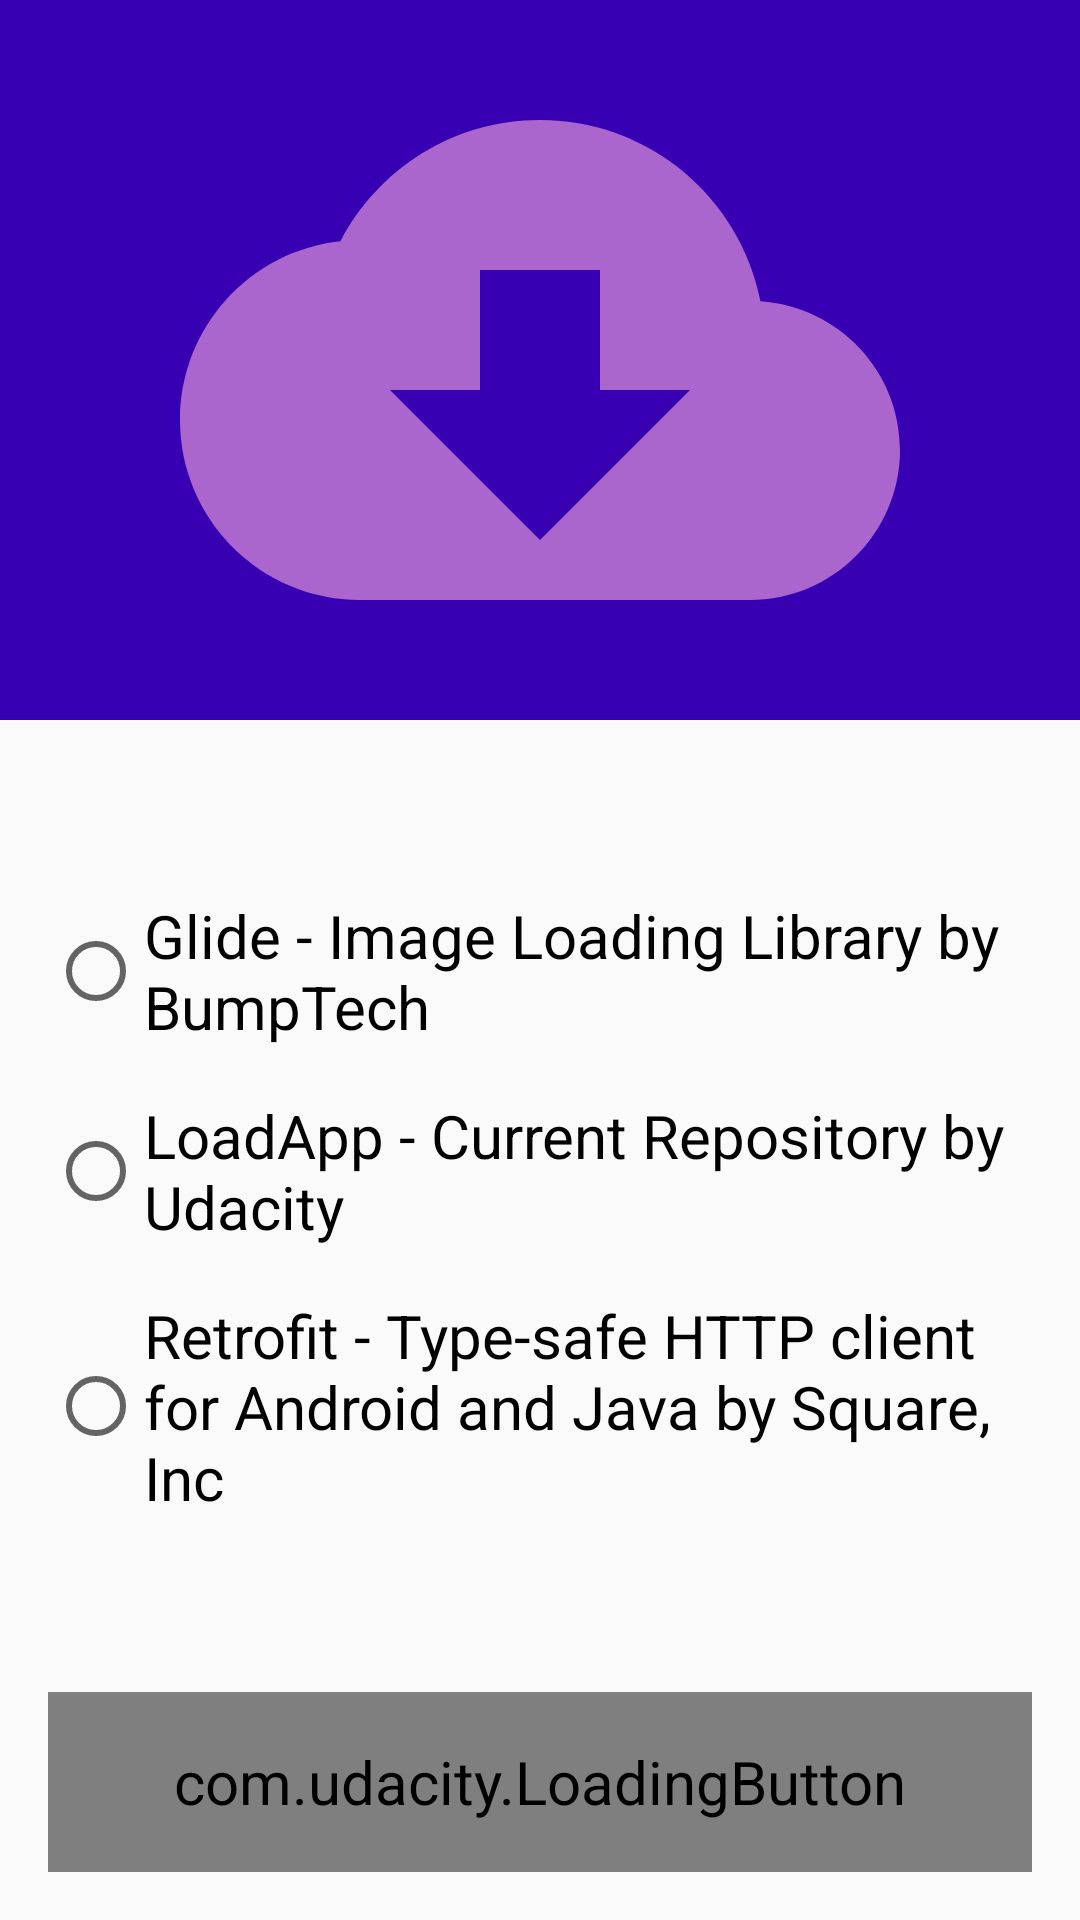

Reconstruct the res/layout file that produces this screen, plus the resources it refers to.
<!-- AndroidManifest.xml: application theme AppTheme -->
<!-- res/layout/content_main.xml -->
<?xml version="1.0" encoding="utf-8"?>
<layout xmlns:android="http://schemas.android.com/apk/res/android"
    xmlns:app="http://schemas.android.com/apk/res-auto"
    xmlns:tools="http://schemas.android.com/tools">

    <androidx.constraintlayout.widget.ConstraintLayout
        android:id="@+id/main_layout"
        android:layout_width="match_parent"
        android:layout_height="match_parent"
        app:layout_behavior="@string/appbar_scrolling_view_behavior"
        tools:context=".MainActivity"
        tools:showIn="@layout/activity_main">

        <RadioGroup
            android:id="@+id/radioGroup"
            android:layout_width="wrap_content"
            android:layout_height="wrap_content"
            android:paddingLeft="@dimen/padding_normal"
            android:paddingRight="@dimen/padding_normal"
            app:layout_constraintBottom_toTopOf="@+id/loading_button"
            app:layout_constraintEnd_toEndOf="parent"
            app:layout_constraintStart_toStartOf="parent"
            app:layout_constraintTop_toBottomOf="@+id/imageView">

            <RadioButton
                android:id="@+id/rb_glide"
                android:layout_width="match_parent"
                android:layout_height="wrap_content"
                android:layout_marginBottom="@dimen/margin_normal"
                android:onClick="onRadioButtonClicked"
                android:text="@string/glide"
                android:textSize="@dimen/default_text_size" />

            <RadioButton
                android:id="@+id/rb_loadApp"
                android:layout_width="match_parent"
                android:layout_height="wrap_content"
                android:layout_marginBottom="@dimen/margin_normal"
                android:onClick="onRadioButtonClicked"
                android:text="@string/loadApp"
                android:textSize="@dimen/default_text_size" />

            <RadioButton
                android:id="@+id/rb_retrofit"
                android:layout_width="match_parent"
                android:layout_height="wrap_content"
                android:onClick="onRadioButtonClicked"
                android:text="@string/retrofit"
                android:textSize="@dimen/default_text_size" />
        </RadioGroup>

        <com.udacity.LoadingButton
            android:id="@+id/loading_button"
            android:layout_width="0dp"
            android:layout_height="@dimen/loading_button_height"
            android:layout_margin="@dimen/margin_normal"
            app:buttonAnimColor="@color/colorPrimaryDark"
            app:buttonColor="@color/colorPrimary"
            app:buttonTextColor="@color/white"
            app:circleAnimColor="@color/colorAccent"
            app:layout_constraintBottom_toBottomOf="parent"
            app:layout_constraintEnd_toEndOf="parent"
            app:layout_constraintStart_toStartOf="parent" />

        <ImageView
            android:id="@+id/imageView"
            android:layout_width="match_parent"
            android:layout_height="@dimen/image_view_height"
            android:background="@color/colorPrimaryDark"
            android:contentDescription="@string/image_content_description"
            app:layout_constraintEnd_toEndOf="parent"
            app:layout_constraintStart_toStartOf="parent"
            app:layout_constraintTop_toTopOf="parent"
            app:srcCompat="@drawable/ic_baseline_cloud_download" />

    </androidx.constraintlayout.widget.ConstraintLayout>
</layout>
<!-- resources referenced by this layout -->
<resources>
  <dimen name="default_text_size">20sp</dimen>
  <dimen name="image_view_height">240dp</dimen>
  <dimen name="loading_button_height">60dp</dimen>
  <dimen name="margin_normal">16dp</dimen>
  <dimen name="padding_normal">16dp</dimen>
  <!-- drawable ic_baseline_cloud_download (drawable) -->
  <vector xmlns:android="http://schemas.android.com/apk/res/android"
      android:width="24dp"
      android:height="24dp"
      android:viewportWidth="24"
      android:viewportHeight="24"
      android:tint="@android:color/holo_purple">
    <path
        android:fillColor="@android:color/white"
        android:pathData="M19.35,10.04C18.67,6.59 15.64,4 12,4 9.11,4 6.6,5.64 5.35,8.04 2.34,8.36 0,10.91 0,14c0,3.31 2.69,6 6,6h13c2.76,0 5,-2.24 5,-5 0,-2.64 -2.05,-4.78 -4.65,-4.96zM17,13l-5,5 -5,-5h3V9h4v4h3z"/>
  </vector>
  <string name="glide">Glide - Image Loading Library by BumpTech</string>
  <string name="image_content_description">Download image</string>
  <string name="loadApp">LoadApp - Current Repository by Udacity</string>
  <string name="retrofit">Retrofit - Type-safe HTTP client for Android and Java by Square, Inc</string>
  <style name="AppTheme" parent="Theme.AppCompat.Light.DarkActionBar">
          
          <item name="colorPrimary">@color/colorPrimary</item>
          <item name="colorPrimaryDark">@color/colorPrimaryDark</item>
          <item name="colorAccent">@color/colorAccent</item>
          <item name="android:textSize">@dimen/default_text_size</item>
          <item name="android:textColor">@android:color/black</item>
      </style>
  <!-- not gathered from this repository: default colours our renderer supplied (Android Studio template values) -->
  <color name="white">#FFFFFFFF</color>
  <color name="colorPrimary">#FF6200EE</color>
  <color name="colorPrimaryDark">#FF3700B3</color>
  <color name="colorAccent">#FF03DAC5</color>
</resources>
